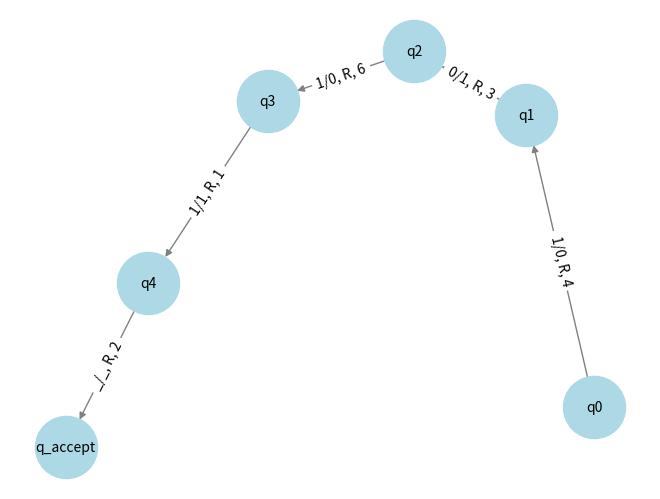

Source code (Python):
"""
Implementação de uma máquina de turing nao determinista e de fita limitada
onde as arestas são ponderadas e dar como resultados:

- fita final
- caminho percorrido
- soma ponderada das arestas

O truque é alterar o grafo da máquina e trocar o bfs por um djkistra
"""

#Bibliotecas utilizadas
import heapq
import networkx as nx
import matplotlib.pyplot as plt
from collections import defaultdict

class TuringMachine:
    def __init__(self, states, tape, transitions, start_state, accept_states):
       
        self.states = states
        self.tape = list(tape) + ['_']  
        self.transitions = transitions
        self.start_state = start_state
        self.accept_states = accept_states
        self.head = 0  
    
    def run(self):
       
        priority_queue = [(0, self.start_state, self.head, list(self.tape), [])]  
        visited = set()

        while priority_queue:
            cost, state, head, tape, path = heapq.heappop(priority_queue)  
            
            
            if (state, head, tuple(tape)) in visited:
                continue
            visited.add((state, head, tuple(tape)))
            
            
            if state in self.accept_states:
                return ''.join(tape), path, cost
            
            
            current_symbol = tape[head] if 0 <= head < len(tape) else '_'
            
            
            if (state, current_symbol) in self.transitions:
                for next_state, write_symbol, move, weight in self.transitions[(state, current_symbol)]:
                    new_tape = tape[:]
                    new_tape[head] = write_symbol  
                    new_head = head + (1 if move == 'R' else -1)  
                    
                    
                    if new_head < 0:
                        new_tape.insert(0, '_')
                        new_head = 0
                    elif new_head >= len(new_tape):
                        new_tape.append('_')
                    
                    
                    heapq.heappush(priority_queue, (cost + weight, next_state, new_head, new_tape, path + [(state, next_state, weight)]))
        
        return None  

def draw_graph(transitions):
    """ Gera uma visualização do grafo de transições da Máquina de Turing """
    G = nx.DiGraph()
    
    for (state, symbol), transitions_list in transitions.items():
        for next_state, write_symbol, move, weight in transitions_list:
            G.add_edge(state, next_state, label=f'{symbol}/{write_symbol}, {move}, {weight}')
    
    pos = nx.spring_layout(G)
    labels = nx.get_edge_attributes(G, 'label')
    nx.draw(G, pos, with_labels=True, node_color='lightblue', edge_color='gray', node_size=2000, font_size=10)
    nx.draw_networkx_edge_labels(G, pos, edge_labels=labels)
    plt.show()

# Definição dos estados, fita inicial, transições e estado inicial
states = {'q0', 'q1', 'q2', 'q3', 'q_accept'}  # Conjunto de estados da máquina

tape = ['1', '0', '1', '1', '0']  # Configuração inicial da fita

# Definição das transições da máquina
# Formato: (estado atual, símbolo lido) -> [(próximo estado, símbolo escrito, direção do movimento, peso da transição)]
transitions = {
    ('q0', '1'): [('q1', '0', 'R', 4)],
    ('q1', '0'): [('q2', '1', 'R', 3)],
    ('q2', '1'): [('q3', '0', 'R', 6)],
    ('q3', '1'): [('q4', '1', 'R', 1)],
    ('q4', '0'): [('q_accept', '_', 'R', 3)],
    ('q4', '_'): [('q_accept', '_', 'R', 2)]
}


start_state = 'q0'  # Estado inicial
accept_states = {'q_accept'}  # Estados de aceitação



# Criando e executando a máquina de Turing
machine = TuringMachine(states, tape, transitions, start_state, accept_states)
result = machine.run()

# Exibindo os resultados
print("Fita final:", result[0] if result else "Rejeitado")
print("Caminho percorrido:", result[1] if result else "Nenhum")
print("Soma ponderada:", result[2] if result else "N/A")

draw_graph(transitions)
